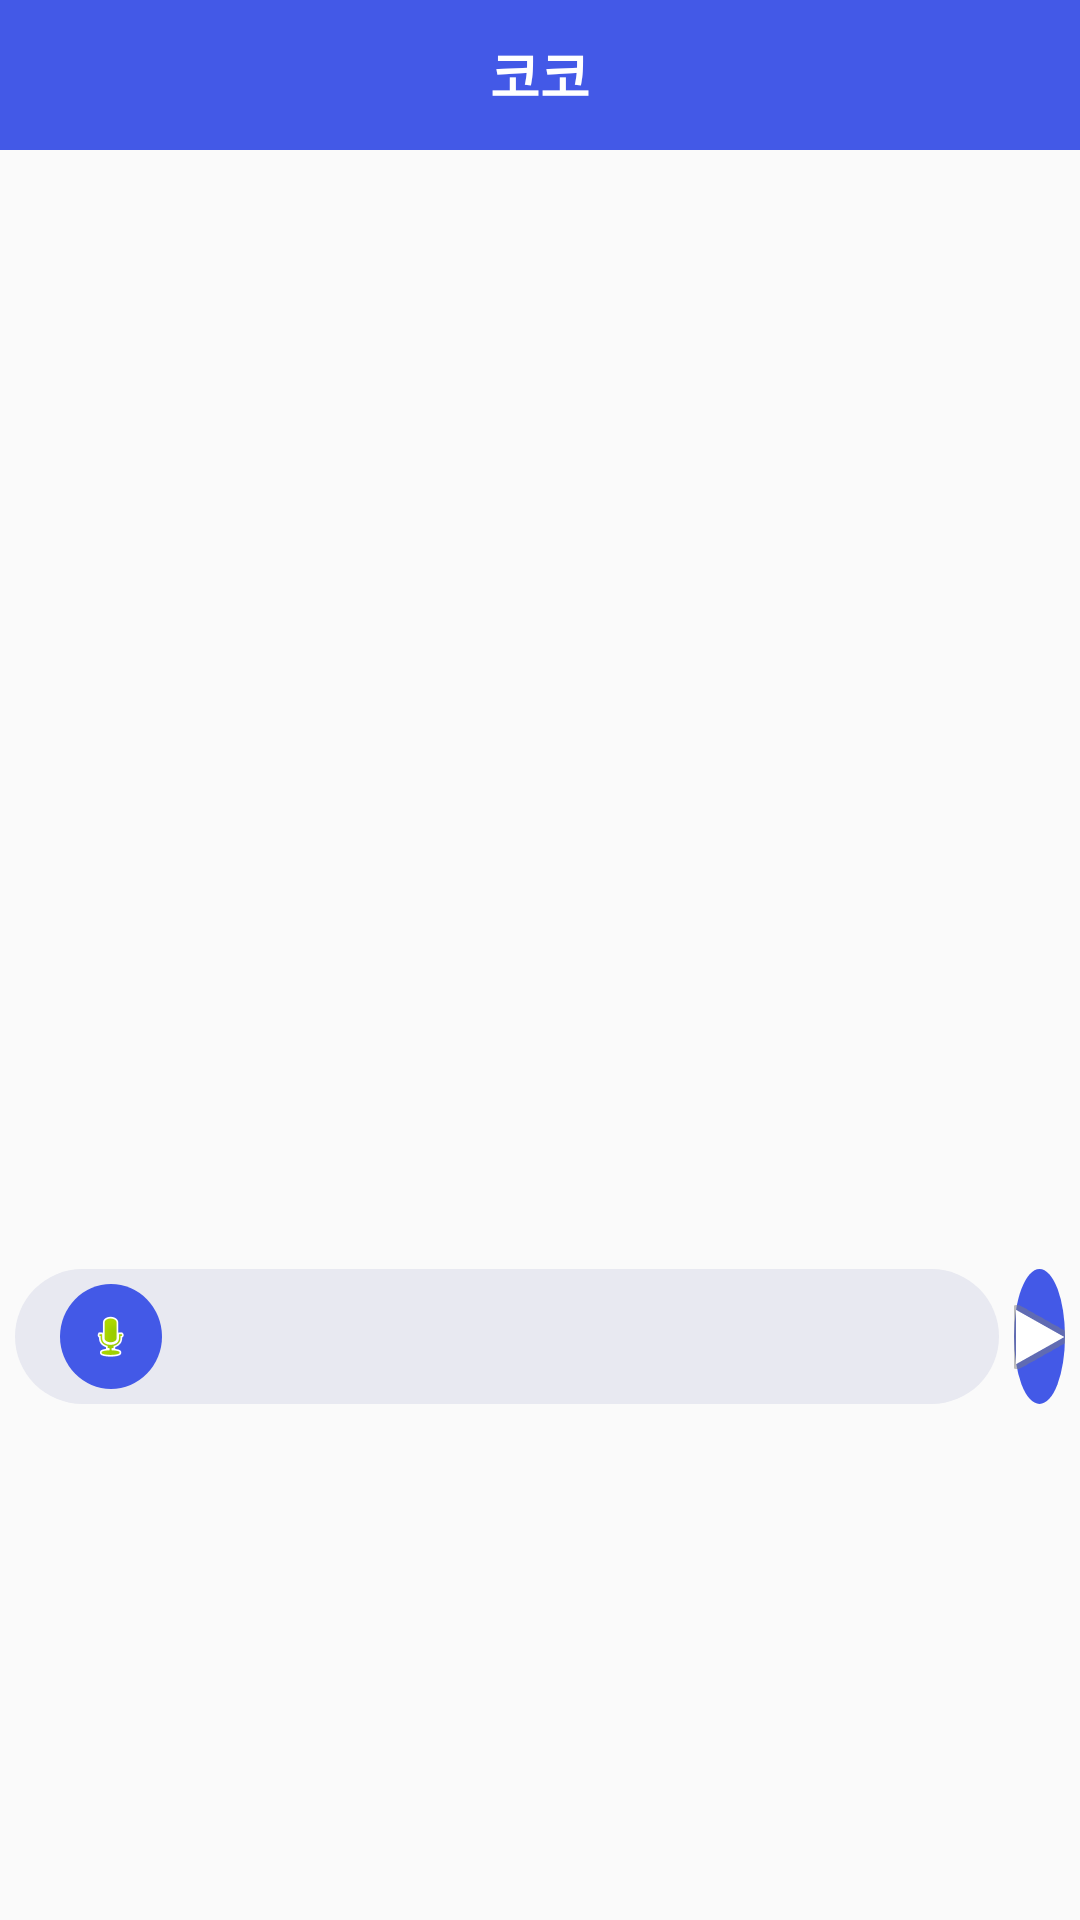

Reconstruct the res/layout file that produces this screen, plus the resources it refers to.
<!-- AndroidManifest.xml: application theme Theme.Coco -->
<!-- res/layout/activity_chat.xml -->
<?xml version="1.0" encoding="utf-8"?>
<androidx.constraintlayout.widget.ConstraintLayout xmlns:android="http://schemas.android.com/apk/res/android"
    xmlns:app="http://schemas.android.com/apk/res-auto"
    xmlns:tools="http://schemas.android.com/tools"
    android:layout_width="match_parent"
    android:layout_height="wrap_content"
    tools:context=".ChatActivity">

    <com.google.android.material.navigation.NavigationView
        android:layout_width="match_parent"
        android:layout_height="match_parent"
        android:layout_weight="1"
        tools:layout_editor_absoluteX="21dp">

        <LinearLayout
            android:layout_width="match_parent"
            android:layout_height="wrap_content"
            android:orientation="vertical">

            <androidx.appcompat.widget.Toolbar
                android:id="@+id/toolbar"
                android:layout_width="match_parent"
                android:layout_height="50dp"
                android:background="#4359E7"
                android:minHeight="?attr/actionBarSize"
                android:theme="?attr/actionBarTheme">

                <TextView
                    android:id="@+id/textView2"
                    android:layout_width="wrap_content"
                    android:layout_height="wrap_content"
                    android:layout_gravity="center"
                    android:hapticFeedbackEnabled="false"
                    android:text="코코"
                    android:textColor="#FFFFFF"
                    android:textSize="18sp"
                    android:textStyle="bold" />

            </androidx.appcompat.widget.Toolbar>

            <ListView
                android:id="@+id/listView"
                android:layout_width="match_parent"
                android:layout_height="373dp"
                android:stackFromBottom="true"
                android:transcriptMode="alwaysScroll"
                android:divider="@null"
                android:dividerHeight="0dp"/>

            <LinearLayout
                android:layout_width="match_parent"
                android:layout_height="45dp"
                android:layout_marginStart="5dp"
                android:layout_marginLeft="5dp"
                android:layout_marginEnd="5dp"
                android:layout_marginRight="5dp"
                android:layout_marginBottom="5dp"
                android:gravity="bottom"
                android:orientation="horizontal">

                <LinearLayout
                    android:layout_width="wrap_content"
                    android:layout_height="match_parent"
                    android:layout_weight="1"
                    android:background="@drawable/chat_bg"
                    android:orientation="horizontal">

                    <ImageButton
                        android:id="@+id/imageButton"
                        android:layout_width="35dp"
                        android:layout_height="35dp"
                        android:layout_marginStart="15dp"
                        android:layout_marginLeft="15dp"
                        android:layout_marginTop="5dp"
                        android:layout_weight="1"
                        android:background="@drawable/send_btn"
                        app:srcCompat="@android:drawable/presence_audio_online" />

                    <EditText
                        android:id="@+id/sendText"
                        android:layout_width="277dp"
                        android:layout_height="match_parent"
                        android:layout_marginStart="7dp"
                        android:layout_marginLeft="7dp"
                        android:layout_marginEnd="7dp"
                        android:layout_marginRight="7dp"
                        android:layout_weight="10"
                        android:background="@null"
                        android:ems="10"
                        android:inputType="text" />
                </LinearLayout>

                <ImageButton
                    android:id="@+id/sendButton"
                    android:layout_width="30dp"
                    android:layout_height="match_parent"
                    android:layout_marginStart="5dp"
                    android:layout_marginLeft="5dp"
                    android:layout_weight="1"
                    android:background="@drawable/send_btn"
                    app:srcCompat="@android:drawable/ic_media_play" />

            </LinearLayout>

        </LinearLayout>

    </com.google.android.material.navigation.NavigationView>

</androidx.constraintlayout.widget.ConstraintLayout>
<!-- resources referenced by this layout -->
<resources>
  <!-- drawable chat_bg (drawable) -->
  <?xml version="1.0" encoding="utf-8"?>
  <selector xmlns:android="http://schemas.android.com/apk/res/android">
      <item>
          <shape android:shape="rectangle">
              <solid android:color="#E8E9F1" />
              <corners android:radius="30dp"></corners>
          </shape>
      </item>
  </selector>
  <!-- drawable send_btn (drawable) -->
  <?xml version="1.0" encoding="utf-8"?>
  <selector xmlns:android="http://schemas.android.com/apk/res/android">
      <item>
          <shape android:shape="oval">
              <solid android:color="#4359E7" />
          </shape>
      </item>
  </selector>
  <style name="Theme.Coco" parent="Theme.AppCompat.Light.NoActionBar">
          
          <item name="colorPrimary">@color/purple_500</item>
          <item name="colorPrimaryVariant">@color/purple_700</item>
          <item name="colorOnPrimary">@color/white</item>
          
          <item name="colorSecondary">@color/teal_200</item>
          <item name="colorSecondaryVariant">@color/teal_700</item>
          <item name="colorOnSecondary">@color/black</item>
          
          <item name="android:statusBarColor" tools:targetApi="l">?attr/colorPrimaryVariant</item>
          
      </style>
  <color name="purple_500">#FF6200EE</color>
  <color name="purple_700">#FF3700B3</color>
  <color name="white">#FFFFFFFF</color>
  <color name="teal_200">#FF03DAC5</color>
  <color name="teal_700">#FF018786</color>
  <color name="black">#FF000000</color>
</resources>
